The GitHub repository NovaZone1/Robot_arm contains a labelled image folder "object_crop_cls6" with 6 categories: blue block, dark bottle, green bottle, orange bottle, red block, yellow block. Examples follow, each with its label.

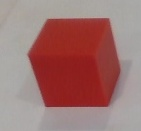
Label: red block

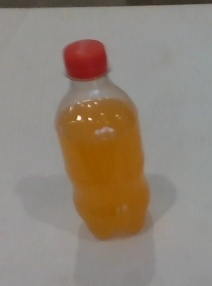
Label: orange bottle

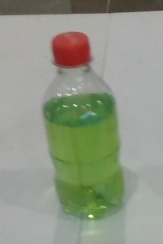
Label: green bottle

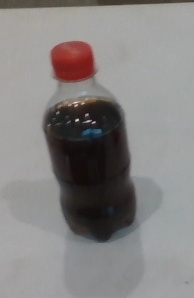
Label: dark bottle

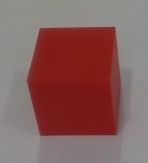
Label: red block

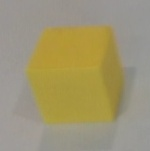
Label: yellow block
